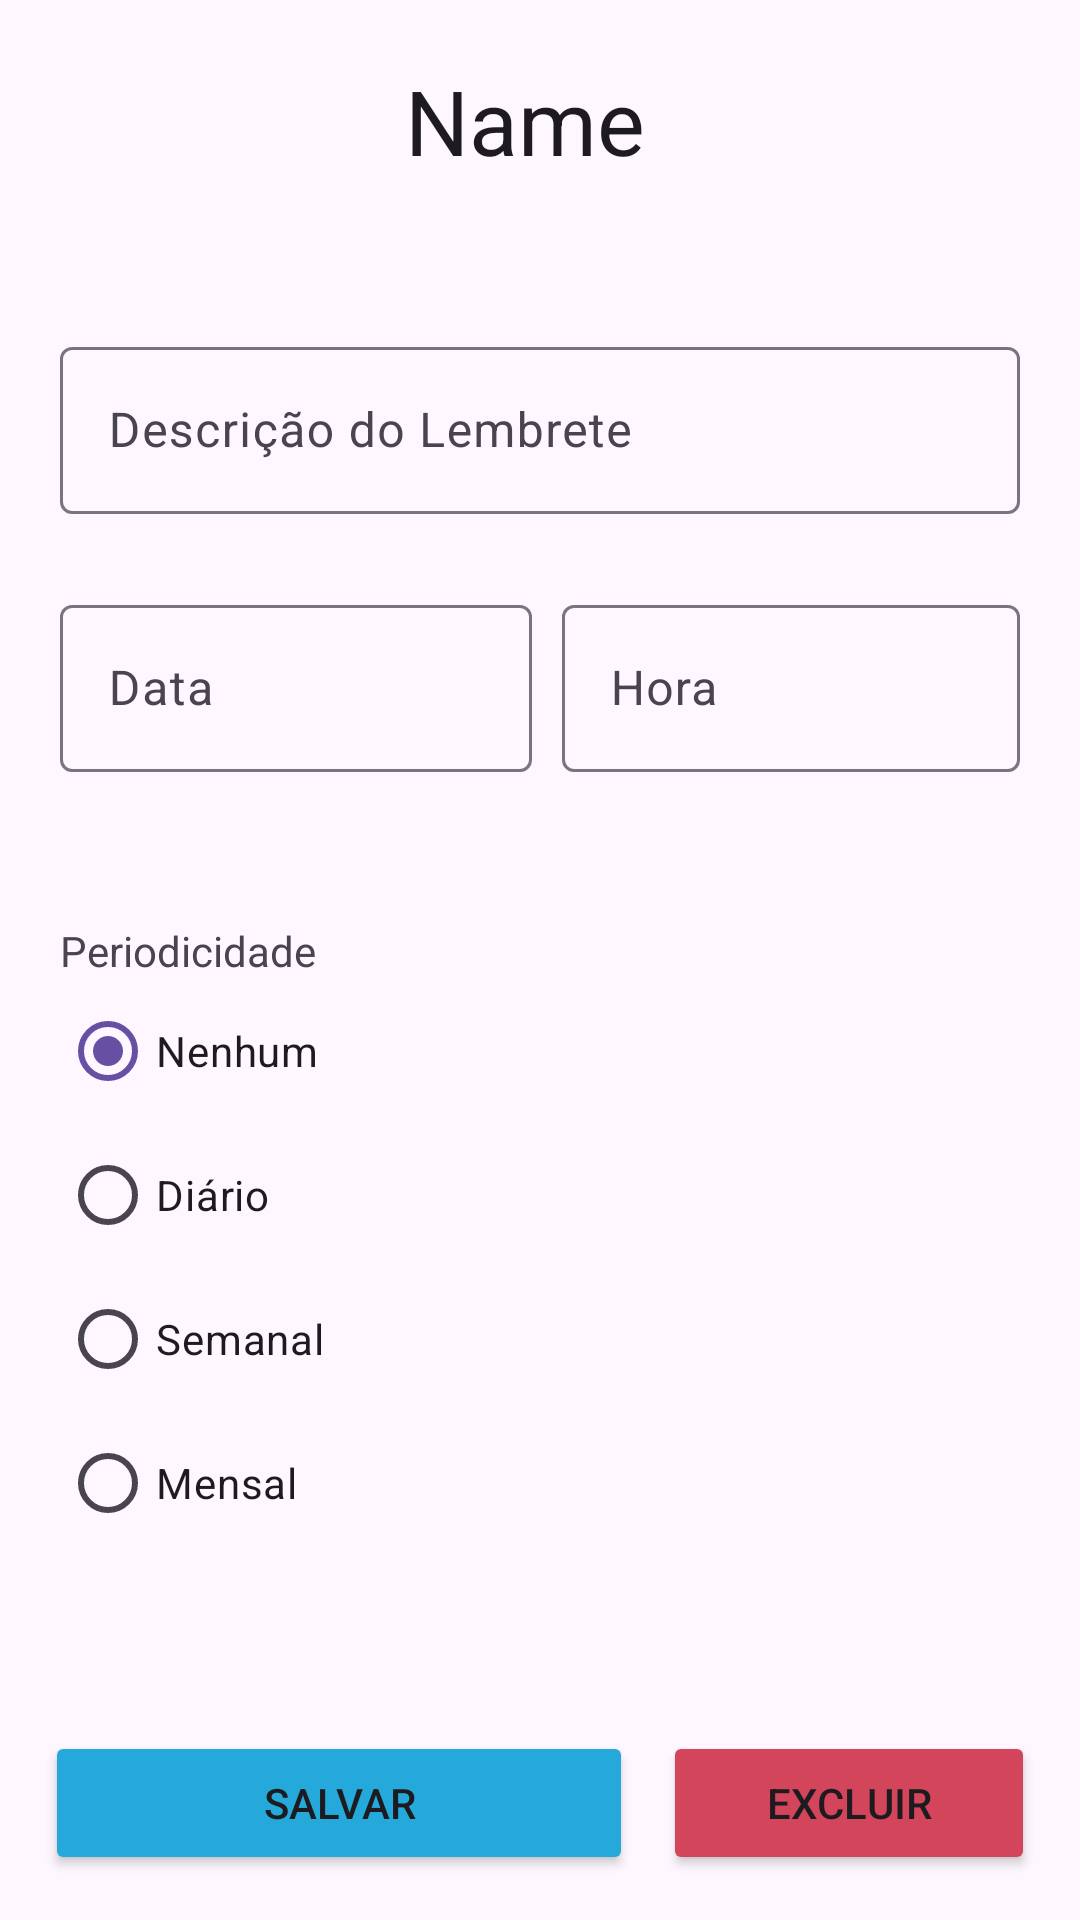

Produce the Android XML layout that renders to this screen, including the resource entries it uses.
<!-- AndroidManifest.xml: application theme Theme.TOPETS -->
<!-- res/layout/activity_edit_reminder.xml -->
<?xml version="1.0" encoding="utf-8"?>
<LinearLayout xmlns:android="http://schemas.android.com/apk/res/android"
    xmlns:app="http://schemas.android.com/apk/res-auto"
    xmlns:tools="http://schemas.android.com/tools"
    android:layout_width="match_parent"
    android:layout_height="match_parent"
    tools:context=".EditReminder"
    android:orientation="vertical"
    android:gravity="center"
    >

    <LinearLayout
        android:layout_width="wrap_content"
        android:layout_height="wrap_content"
        android:orientation="horizontal"
        android:layout_marginTop="10dp"
        >

        <EditText
            android:id="@+id/reminderName"
            android:layout_width="wrap_content"
            android:layout_height="wrap_content"
            android:minWidth="90dp"
            android:maxWidth="150dp"
            android:layout_marginTop="10dp"

            android:background="@null"
            android:inputType="text"
            android:text="Name"
            android:textSize="30sp"
            />

    </LinearLayout>

    <ScrollView
        android:layout_width="320dp"
        android:layout_height="match_parent"
        android:contentDescription="formulario adicionar alimentação"
        android:layout_weight="1"
        android:layout_marginTop="50dp"
        >


        <LinearLayout
            android:layout_width="match_parent"
            android:layout_height="wrap_content"
            android:orientation="vertical">


            <LinearLayout
                android:id="@+id/reminderForm"
                android:layout_width="match_parent"
                android:layout_height="match_parent"
                android:orientation="vertical"
                >


                <com.google.android.material.textfield.TextInputLayout
                    android:layout_width="match_parent"
                    android:layout_height="match_parent"
                    android:layout_marginBottom="25dp"
                    >

                    <com.google.android.material.textfield.TextInputEditText
                        android:id="@+id/reminderDescription"
                        android:layout_width="match_parent"
                        android:layout_height="wrap_content"
                        android:hint="Descrição do Lembrete"
                        android:singleLine="true"
                        />
                </com.google.android.material.textfield.TextInputLayout>

                <LinearLayout
                    android:layout_width="match_parent"
                    android:layout_height="match_parent"
                    android:orientation="horizontal"
                    >

                    <com.google.android.material.textfield.TextInputLayout
                        android:layout_width="0dp"
                        android:layout_height="match_parent"
                        android:layout_marginBottom="25dp"
                        android:layout_weight="1"
                        android:layout_marginEnd="5dp"
                        >

                        <com.google.android.material.textfield.TextInputEditText
                            android:id="@+id/dateReminderEditText"
                            android:layout_width="match_parent"
                            android:layout_height="wrap_content"
                            android:hint="Data"
                            android:singleLine="true"
                            android:focusable="false"
                            />
                    </com.google.android.material.textfield.TextInputLayout>

                    <com.google.android.material.textfield.TextInputLayout
                        android:layout_width="0dp"
                        android:layout_height="match_parent"
                        android:layout_marginBottom="25dp"
                        android:layout_weight="1"
                        >

                        <com.google.android.material.textfield.TextInputEditText
                            android:id="@+id/timeReminderEditText"
                            android:layout_width="match_parent"
                            android:layout_height="wrap_content"
                            android:hint="Hora"
                            android:singleLine="true"
                            android:focusable="false"
                            android:layout_marginStart="5dp"
                            />
                    </com.google.android.material.textfield.TextInputLayout>

                </LinearLayout>

                <TextView
                    android:layout_height="wrap_content"
                    android:layout_width="match_parent"
                    android:text="Periodicidade"
                    android:layout_marginTop="25dp"
                    >

                </TextView>

                <RadioGroup
                    android:id="@+id/recurrenceRadioGroup"
                    android:layout_width="match_parent"
                    android:layout_height="wrap_content"
                    android:orientation="vertical">


                    <RadioButton
                        android:id="@+id/radioButtonNone"
                        android:layout_width="wrap_content"
                        android:layout_height="wrap_content"
                        android:checked="true"
                        android:text="Nenhum"
                        android:layout_weight="1"
                        />

                    <RadioButton
                        android:id="@+id/daily"
                        android:layout_width="wrap_content"
                        android:layout_height="wrap_content"

                        android:text="Diário"
                        android:layout_weight="1"
                        />

                    <RadioButton
                        android:id="@+id/weekly"
                        android:layout_width="wrap_content"
                        android:layout_height="wrap_content"
                        android:text="Semanal"
                        android:layout_weight="1"
                        />

                    <RadioButton
                        android:id="@+id/monthly"
                        android:layout_width="wrap_content"
                        android:layout_height="wrap_content"
                        android:text="Mensal"
                        android:layout_weight="1"
                        />

                </RadioGroup>

            </LinearLayout>


        </LinearLayout>
    </ScrollView>
    <LinearLayout
        android:layout_width="match_parent"
        android:layout_height="wrap_content"
        android:orientation="horizontal"
        app:layout_constraintBottom_toBottomOf="parent"
        app:layout_constraintStart_toStartOf="parent"
        android:layout_margin="10dp"
        >
        <Button
            android:id="@+id/saveButton"
            android:layout_width="wrap_content"
            android:layout_height="wrap_content"
            android:text="@string/save"
            android:backgroundTint="#24A9DA"
            android:layout_margin="5dp"
            android:layout_weight="3"
            />

        <Button
            android:id="@+id/deleteButton"
            android:layout_width="wrap_content"
            android:layout_height="wrap_content"
            android:text="@string/delete"
            android:layout_margin="5dp"
            android:layout_weight="1"
            android:backgroundTint="@color/delete_red_text"
            />
    </LinearLayout>
</LinearLayout>
<!-- resources referenced by this layout -->
<resources>
  <color name="delete_red_text">#D3455B</color>
  <string name="delete">Excluir</string>
  <string name="save">Salvar</string>
  <style name="Theme.TOPETS" parent="Base.Theme.TOPETS" />
  <style name="Base.Theme.TOPETS" parent="Theme.Material3.DayNight.NoActionBar">
          
          
      </style>
</resources>
